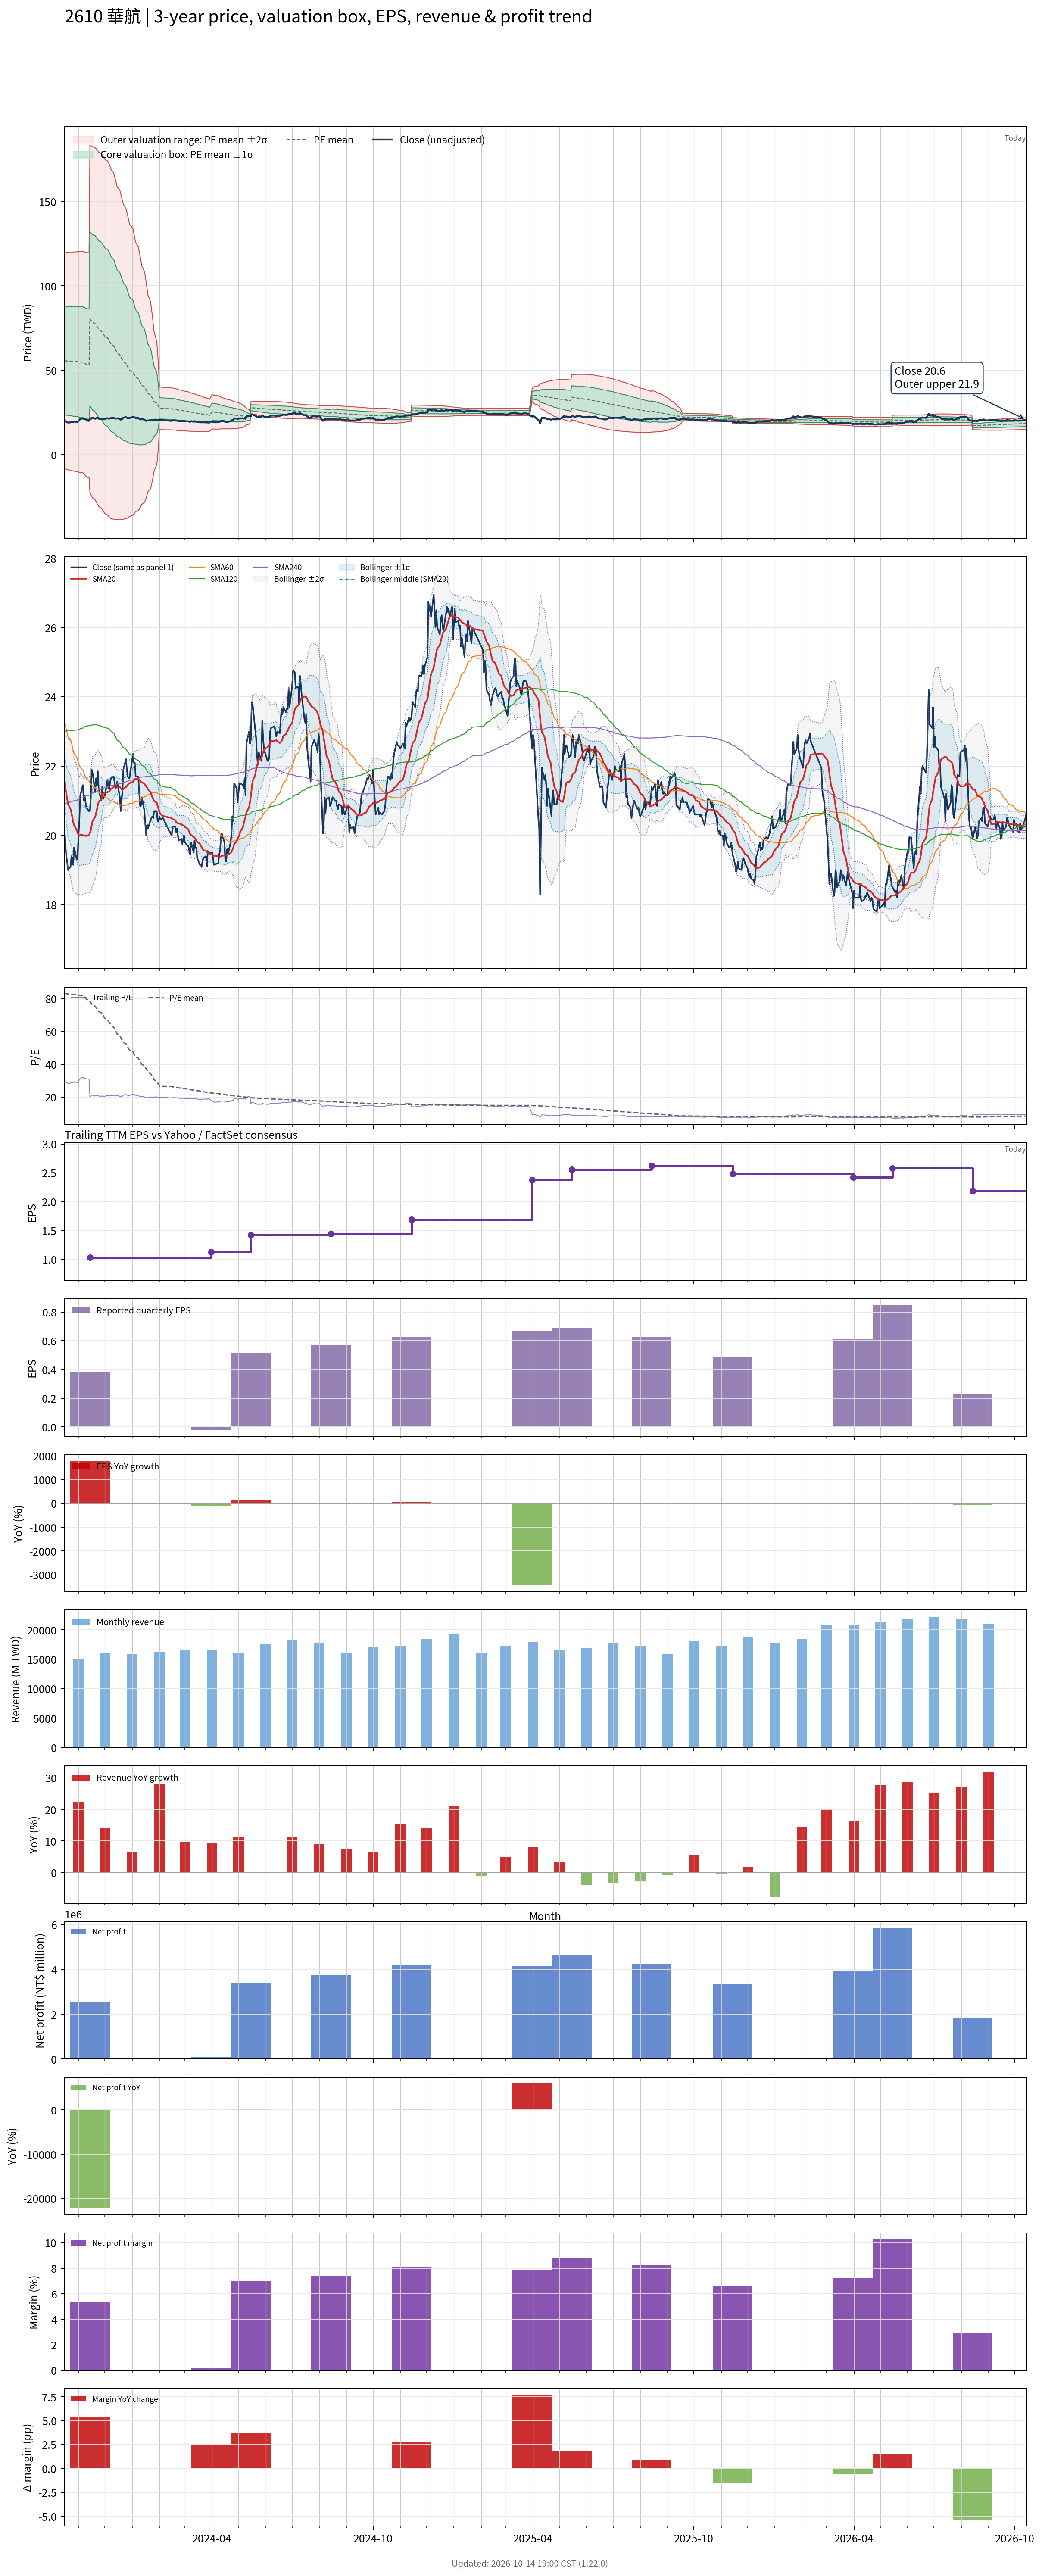

The table this chart was drawn from, first rows:
# chart-version: skill-stock-dynamic-val…
date, close, available_date, period_end, eps, ttm_eps, pe, pe_mean, pe_std, price_m2, price_m1, price_mean, price_p1, price_p2, forward_eps, forward_pe, forward_pe_mean, forward_pe_std, forward_price_m2, forward_price_m1, forward_price_mean, forward_price_p1, forward_price_p2, sma20
2023-10-16, 20, 2023-08-14, 2023-06-30, 0.55, 0.67, 29.85, 83.04, 47.73, -8.322, 23.66, 55.64, 87.62, 119.6, , , , , , , , , , 21.53
2023-10-17, 19.7, 2023-08-14, 2023-06-30, 0.55, 0.67, 29.4, 82.96, 47.81, -8.485, 23.55, 55.58, 87.62, 119.7, , , , , , , , , , 21.38
2023-10-18, 19.45, 2023-08-14, 2023-06-30, 0.55, 0.67, 29.03, 82.88, 47.9, -8.657, 23.44, 55.53, 87.62, 119.7, , , , , , , , , , 21.23
2023-10-19, 19.25, 2023-08-14, 2023-06-30, 0.55, 0.67, 28.73, 82.8, 47.98, -8.823, 23.33, 55.47, 87.62, 119.8, , , , , , , , , , 21.07
2023-10-20, 19, 2023-08-14, 2023-06-30, 0.55, 0.67, 28.36, 82.72, 48.06, -8.985, 23.22, 55.42, 87.63, 119.8, , , , , , , , , , 20.91
2023-10-23, 19.1, 2023-08-14, 2023-06-30, 0.55, 0.67, 28.51, 82.64, 48.15, -9.153, 23.11, 55.37, 87.63, 119.9, , , , , , , , , , 20.76
2023-10-24, 19.4, 2023-08-14, 2023-06-30, 0.55, 0.67, 28.96, 82.56, 48.23, -9.32, 23, 55.31, 87.63, 119.9, , , , , , , , , , 20.64
2023-10-25, 19.35, 2023-08-14, 2023-06-30, 0.55, 0.67, 28.88, 82.47, 48.32, -9.487, 22.88, 55.26, 87.63, 120, , , , , , , , , , 20.52
2023-10-26, 19.15, 2023-08-14, 2023-06-30, 0.55, 0.67, 28.58, 82.39, 48.4, -9.659, 22.77, 55.2, 87.63, 120.1, , , , , , , , , , 20.38
2023-10-27, 19.65, 2023-08-14, 2023-06-30, 0.55, 0.67, 29.33, 82.31, 48.48, -9.816, 22.67, 55.15, 87.63, 120.1, , , , , , , , , , 20.29
2023-10-30, 19.3, 2023-08-14, 2023-06-30, 0.55, 0.67, 28.81, 82.23, 48.56, -9.98, 22.56, 55.09, 87.63, 120.2, , , , , , , , , , 20.16
2023-10-31, 19.35, 2023-08-14, 2023-06-30, 0.55, 0.67, 28.88, 82.15, 48.65, -10.15, 22.45, 55.04, 87.63, 120.2, , , , , , , , , , 20.07
2023-11-01, 20, 2023-08-14, 2023-06-30, 0.55, 0.67, 29.85, 82.07, 48.72, -10.3, 22.34, 54.99, 87.63, 120.3, , , , , , , , , , 20.01
2023-11-02, 20.45, 2023-08-14, 2023-06-30, 0.55, 0.67, 30.52, 81.99, 48.8, -10.45, 22.24, 54.94, 87.63, 120.3, , , , , , , , , , 19.99
2023-11-03, 21.15, 2023-08-14, 2023-06-30, 0.55, 0.67, 31.57, 81.94, 48.85, -10.57, 22.16, 54.9, 87.63, 120.4, , , , , , , , , , 20.02
2023-11-06, 21.45, 2023-08-14, 2023-06-30, 0.55, 0.67, 32.01, 81.88, 48.91, -10.68, 22.09, 54.86, 87.63, 120.4, , , , , , , , , , 20
2023-11-07, 21, 2023-08-14, 2023-06-30, 0.55, 0.67, 31.34, 81.31, 49.1, -11.31, 21.58, 54.48, 87.37, 120.3, , , , , , , , , , 19.98
2023-11-08, 21.15, 2023-08-14, 2023-06-30, 0.55, 0.67, 31.57, 80.74, 49.27, -11.93, 21.08, 54.09, 87.11, 120.1, , , , , , , , , , 20
2023-11-09, 20.95, 2023-08-14, 2023-06-30, 0.55, 0.67, 31.27, 80.15, 49.44, -12.55, 20.58, 53.7, 86.83, 120, , , , , , , , , , 19.99
2023-11-10, 20.8, 2023-08-14, 2023-06-30, 0.55, 0.67, 31.04, 79.56, 49.6, -13.16, 20.07, 53.31, 86.54, 119.8, , , , , , , , , , 19.98
2023-11-13, 20.7, 2023-08-14, 2023-06-30, 0.55, 0.67, 30.9, 78.94, 49.74, -13.76, 19.56, 52.89, 86.22, 119.5, , , , , , , , , , 20.02
2023-11-14, 20.7, 2023-11-14, 2023-09-30, 0.38, 1.03, 20.1, 78.21, 49.96, -22.36, 29.1, 80.56, 132, 183.5, , , , , , , , , , 20.07
2023-11-15, 21.1, 2023-11-14, 2023-09-30, 0.38, 1.03, 20.49, 77.49, 50.16, -23.52, 28.14, 79.81, 131.5, 183.1, , , , , , , , , , 20.15
2023-11-16, 21.9, 2023-11-14, 2023-09-30, 0.38, 1.03, 21.26, 76.76, 50.34, -24.64, 27.21, 79.06, 130.9, 182.8, , , , , , , , , , 20.28
2023-11-17, 21.8, 2023-11-14, 2023-09-30, 0.38, 1.03, 21.17, 76.02, 50.5, -25.73, 26.29, 78.3, 130.3, 182.3, , , , , , , , , , 20.42
2023-11-20, 21.25, 2023-11-14, 2023-09-30, 0.38, 1.03, 20.63, 75.28, 50.66, -26.82, 25.36, 77.54, 129.7, 181.9, , , , , , , , , , 20.53
2023-11-21, 21.65, 2023-11-14, 2023-09-30, 0.38, 1.03, 21.02, 74.5, 50.77, -27.85, 24.45, 76.74, 129, 181.3, , , , , , , , , , 20.64
2023-11-22, 21.45, 2023-11-14, 2023-09-30, 0.38, 1.03, 20.83, 73.72, 50.87, -28.86, 23.54, 75.93, 128.3, 180.7, , , , , , , , , , 20.75
2023-11-23, 21.85, 2023-11-14, 2023-09-30, 0.38, 1.03, 21.21, 72.92, 50.94, -29.82, 22.65, 75.11, 127.6, 180, , , , , , , , , , 20.88
2023-11-24, 21.3, 2023-11-14, 2023-09-30, 0.38, 1.03, 20.68, 72.08, 50.96, -30.73, 21.76, 74.24, 126.7, 179.2, , , , , , , , , , 20.96
2023-11-27, 21, 2023-11-14, 2023-09-30, 0.38, 1.03, 20.39, 71.24, 50.97, -31.62, 20.88, 73.38, 125.9, 178.4, , , , , , , , , , 21.05
2023-11-28, 21.4, 2023-11-14, 2023-09-30, 0.38, 1.03, 20.78, 70.42, 50.99, -32.5, 20.02, 72.53, 125.1, 177.6, , , , , , , , , , 21.15
2023-11-29, 21.05, 2023-11-14, 2023-09-30, 0.38, 1.03, 20.44, 69.59, 50.98, -33.35, 19.17, 71.68, 124.2, 176.7, , , , , , , , , , 21.2
2023-11-30, 21.1, 2023-11-14, 2023-09-30, 0.38, 1.03, 20.49, 68.77, 50.98, -34.17, 18.33, 70.84, 123.3, 175.8, , , , , , , , , , 21.24
2023-12-01, 21.15, 2023-11-14, 2023-09-30, 0.38, 1.03, 20.53, 67.95, 50.95, -34.97, 17.51, 69.99, 122.5, 175, , , , , , , , , , 21.24
2023-12-04, 21.6, 2023-11-14, 2023-09-30, 0.38, 1.03, 20.97, 67.13, 50.91, -35.73, 16.71, 69.14, 121.6, 174, , , , , , , , , , 21.25
2023-12-05, 21.35, 2023-11-14, 2023-09-30, 0.38, 1.03, 20.73, 66.32, 50.87, -36.48, 15.92, 68.31, 120.7, 173.1, , , , , , , , , , 21.26
2023-12-06, 21.35, 2023-11-14, 2023-09-30, 0.38, 1.03, 20.73, 65.5, 50.8, -37.18, 15.14, 67.46, 119.8, 172.1, , , , , , , , , , 21.27
2023-12-07, 21.55, 2023-11-14, 2023-09-30, 0.38, 1.03, 20.92, 64.58, 50.6, -37.72, 14.4, 66.52, 118.6, 170.8, , , , , , , , , , 21.3
2023-12-08, 21.65, 2023-11-14, 2023-09-30, 0.38, 1.03, 21.02, 63.56, 50.23, -38.01, 13.73, 65.47, 117.2, 169, , , , , , , , , , 21.34
2023-12-11, 21.7, 2023-11-14, 2023-09-30, 0.38, 1.03, 21.07, 62.53, 49.81, -38.21, 13.1, 64.41, 115.7, 167, , , , , , , , , , 21.39
2023-12-12, 21.55, 2023-11-14, 2023-09-30, 0.38, 1.03, 20.92, 61.48, 49.35, -38.33, 12.5, 63.32, 114.2, 165, , , , , , , , , , 21.44
2023-12-13, 21.35, 2023-11-14, 2023-09-30, 0.38, 1.03, 20.73, 60.44, 48.88, -38.44, 11.91, 62.26, 112.6, 163, , , , , , , , , , 21.45
2023-12-14, 21.4, 2023-11-14, 2023-09-30, 0.38, 1.03, 20.78, 59.39, 48.36, -38.45, 11.36, 61.18, 111, 160.8, , , , , , , , , , 21.43
2023-12-15, 21.55, 2023-11-14, 2023-09-30, 0.38, 1.03, 20.92, 58.35, 47.82, -38.41, 10.85, 60.1, 109.4, 158.6, , , , , , , , , , 21.41
2023-12-18, 21.1, 2023-11-14, 2023-09-30, 0.38, 1.03, 20.49, 57.38, 47.39, -38.52, 10.29, 59.1, 107.9, 156.7, , , , , , , , , , 21.41
2023-12-19, 20.7, 2023-11-14, 2023-09-30, 0.38, 1.03, 20.1, 56.36, 46.86, -38.48, 9.785, 58.05, 106.3, 154.6, , , , , , , , , , 21.36
2023-12-20, 21.05, 2023-11-14, 2023-09-30, 0.38, 1.03, 20.44, 55.37, 46.34, -38.44, 9.296, 57.03, 104.8, 152.5, , , , , , , , , , 21.34
2023-12-21, 21.25, 2023-11-14, 2023-09-30, 0.38, 1.03, 20.63, 54.39, 45.82, -38.37, 8.827, 56.02, 103.2, 150.4, , , , , , , , , , 21.31
2023-12-22, 21.9, 2023-11-14, 2023-09-30, 0.38, 1.03, 21.26, 53.42, 45.27, -38.23, 8.397, 55.02, 101.6, 148.3, , , , , , , , , , 21.34
2023-12-25, 22.2, 2023-11-14, 2023-09-30, 0.38, 1.03, 21.55, 52.44, 44.66, -37.99, 8.008, 54.01, 100, 146, , , , , , , , , , 21.4
2023-12-26, 21.9, 2023-11-14, 2023-09-30, 0.38, 1.03, 21.26, 51.46, 44.04, -37.72, 7.643, 53, 98.36, 143.7, , , , , , , , , , 21.42
2023-12-27, 21.7, 2023-11-14, 2023-09-30, 0.38, 1.03, 21.07, 50.49, 43.4, -37.41, 7.297, 52, 96.71, 141.4, , , , , , , , , , 21.45
2023-12-28, 21.65, 2023-11-14, 2023-09-30, 0.38, 1.03, 21.02, 49.51, 42.73, -37.02, 6.988, 51, 95, 139, , , , , , , , , , 21.48
2023-12-29, 21.65, 2023-11-14, 2023-09-30, 0.38, 1.03, 21.02, 48.55, 42.04, -36.6, 6.701, 50, 93.3, 136.6, , , , , , , , , , 21.51
2024-01-02, 22.35, 2023-11-14, 2023-09-30, 0.38, 1.03, 21.7, 47.54, 41.21, -35.93, 6.519, 48.97, 91.41, 133.9, , , , , , , , , , 21.55
2024-01-03, 22.1, 2023-11-14, 2023-09-30, 0.38, 1.03, 21.46, 46.52, 40.32, -35.13, 6.392, 47.92, 89.44, 131, , , , , , , , , , 21.58
2024-01-04, 22.1, 2023-11-14, 2023-09-30, 0.38, 1.03, 21.46, 45.53, 39.44, -34.35, 6.273, 46.9, 87.52, 128.1, , , , , , , , , , 21.62
2024-01-05, 21.7, 2023-11-14, 2023-09-30, 0.38, 1.03, 21.07, 44.61, 38.69, -33.76, 6.093, 45.94, 85.8, 125.6, , , , , , , , , , 21.63
... 669 more rows
